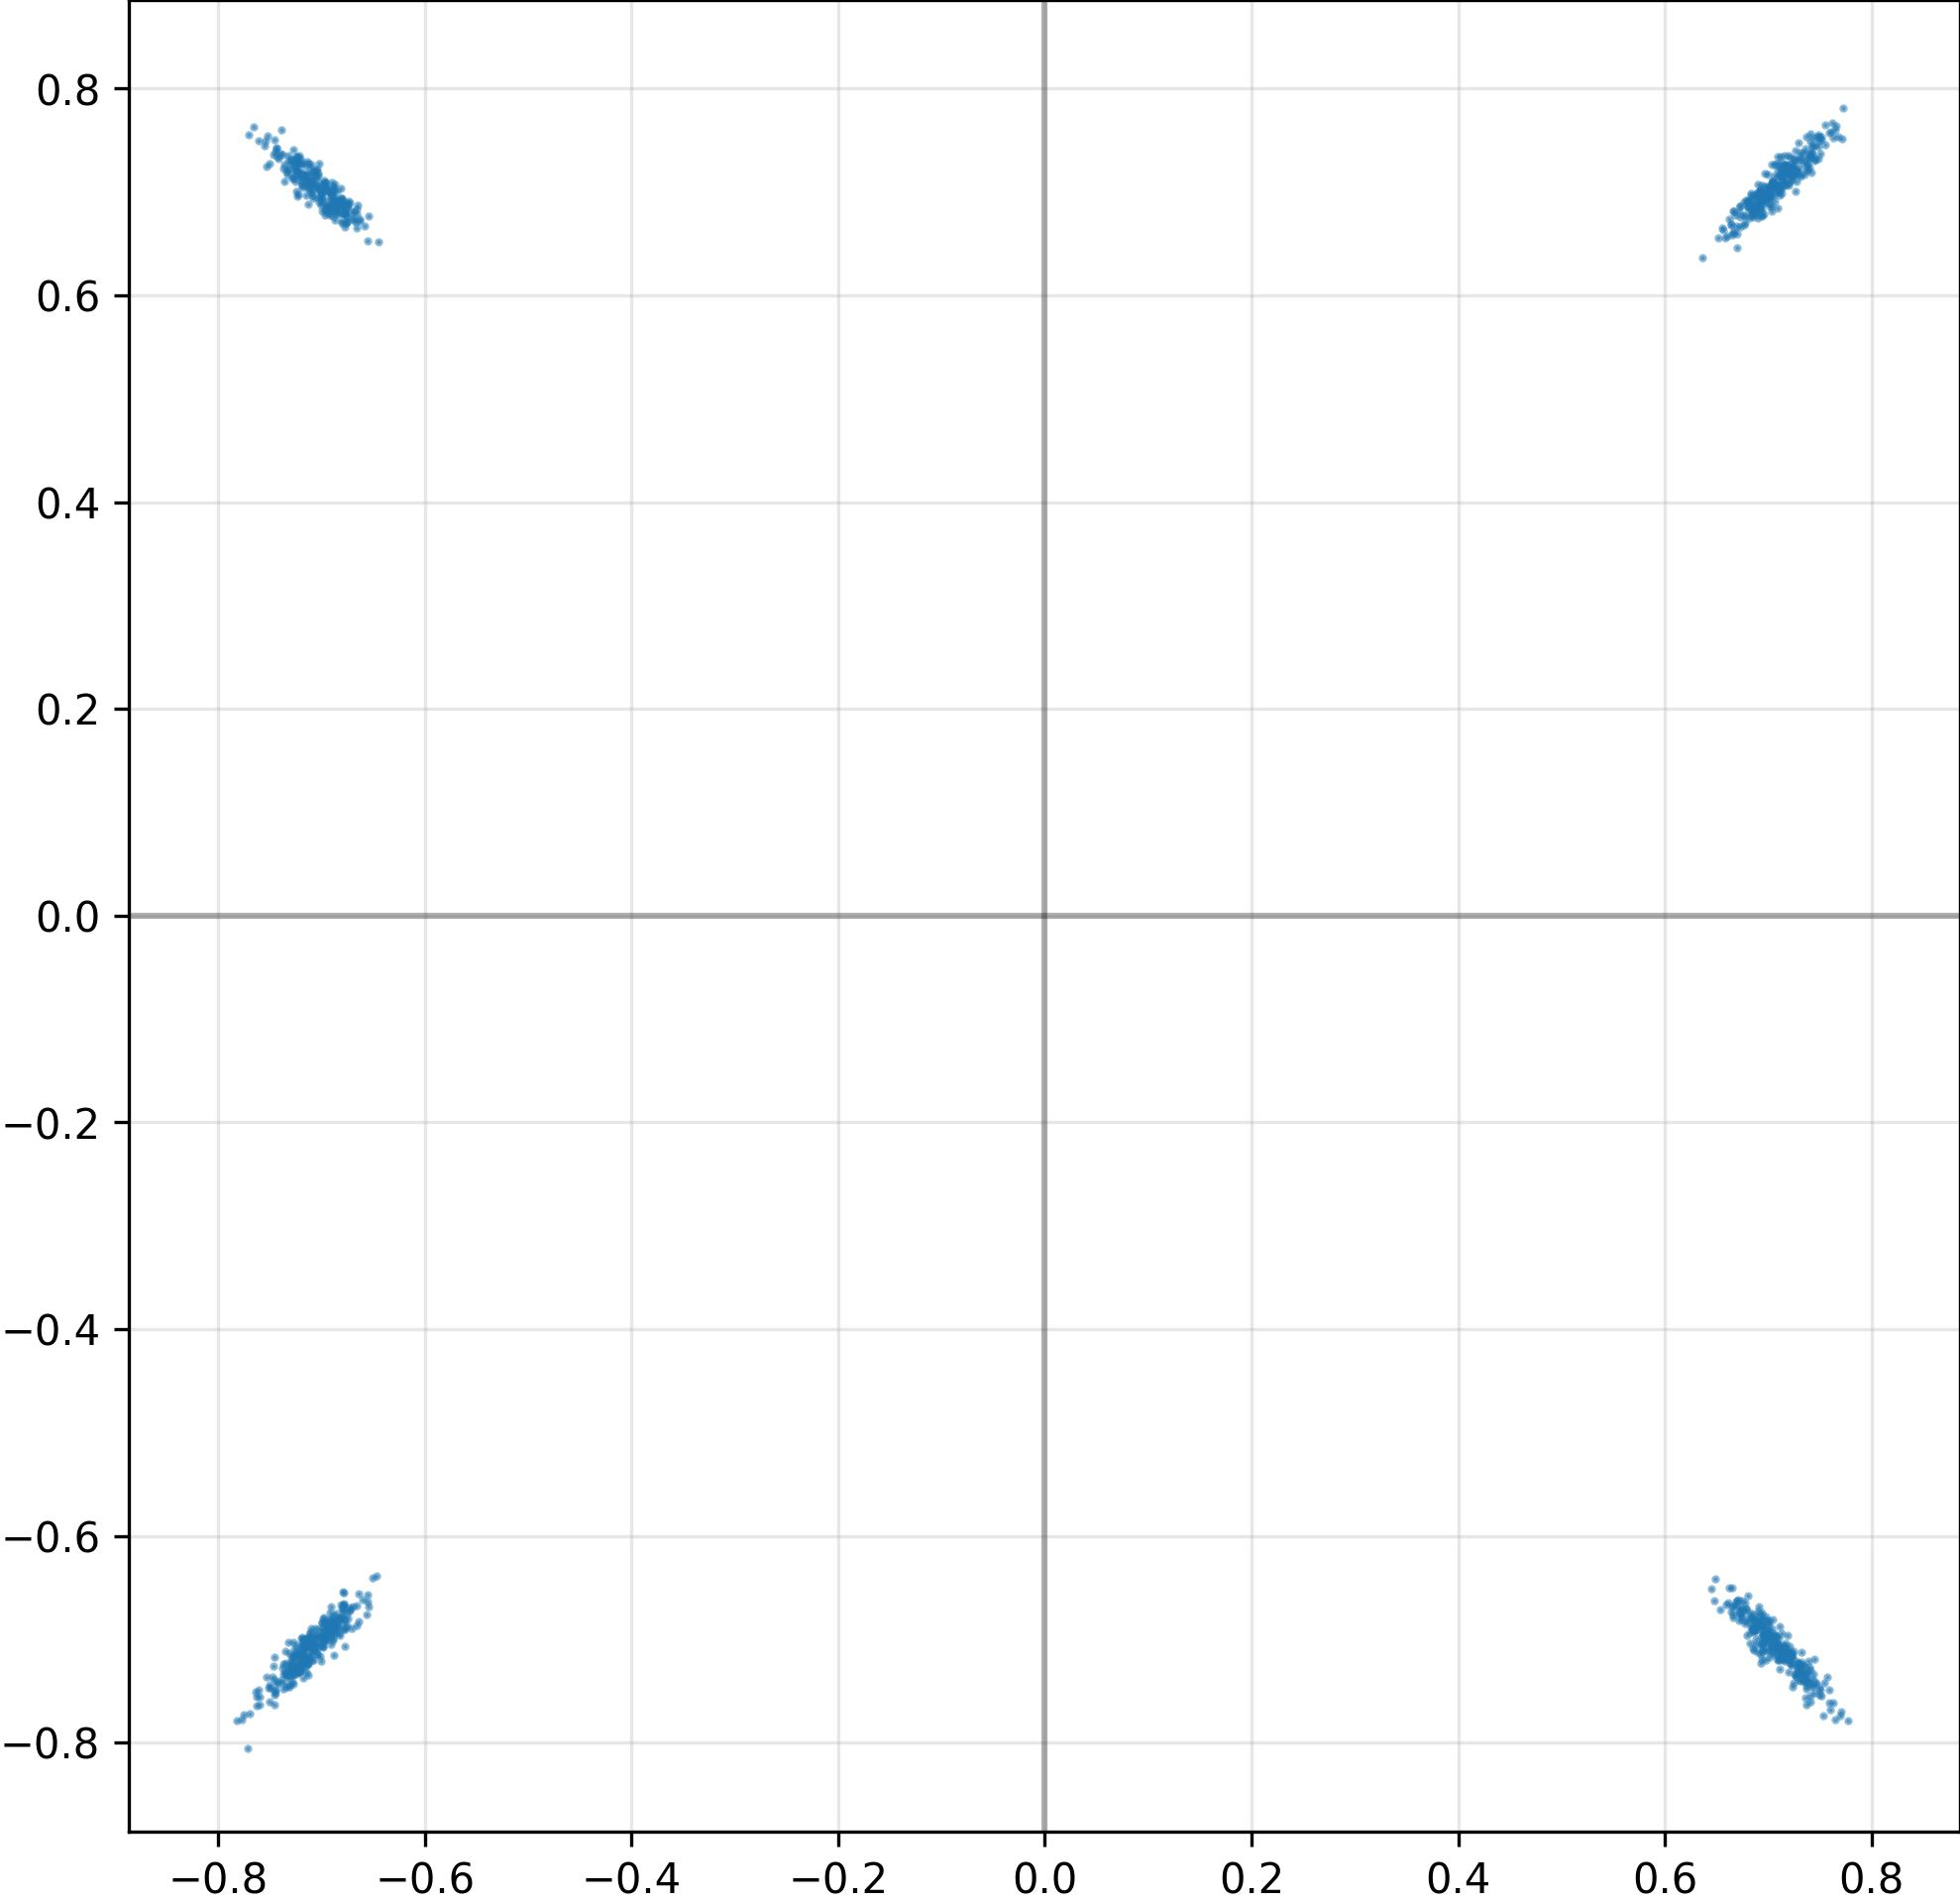

Source data for this figure (header and first rows):
I, Q
-6.861475706100463867e-01, -6.823476552963256836e-01
7.187651395797729492e-01, 7.198010087013244629e-01
-7.110059261322021484e-01, -6.936907172203063965e-01
7.028524875640869141e-01, 6.955900788307189941e-01
7.372279763221740723e-01, -7.481493949890136719e-01
7.027637958526611328e-01, 7.014898061752319336e-01
7.222984433174133301e-01, -7.241464257240295410e-01
-7.129088640213012695e-01, -7.239798903465270996e-01
-7.055633068084716797e-01, -6.943373680114746094e-01
6.640238165855407715e-01, 6.691921353340148926e-01
7.157801389694213867e-01, -7.091238498687744141e-01
-6.814507842063903809e-01, 6.855762600898742676e-01
7.010017037391662598e-01, -6.968269348144531250e-01
-7.200872302055358887e-01, 7.326785922050476074e-01
-6.604516506195068359e-01, -6.620477437973022461e-01
-7.629404664039611816e-01, -7.560793757438659668e-01
7.175872921943664551e-01, 7.195206284523010254e-01
-7.247115969657897949e-01, -7.059469819068908691e-01
6.360975503921508789e-01, 6.364650130271911621e-01
7.115086913108825684e-01, 7.249690294265747070e-01
-7.242004871368408203e-01, 7.008602023124694824e-01
6.879621744155883789e-01, 6.987026929855346680e-01
7.087956070899963379e-01, -7.190203070640563965e-01
-6.629753112792968750e-01, 6.737511754035949707e-01
-7.018159031867980957e-01, 7.036731839179992676e-01
-7.176671028137207031e-01, -7.176520228385925293e-01
-7.653878331184387207e-01, 7.626852393150329590e-01
6.915116906166076660e-01, -6.891795396804809570e-01
7.221210598945617676e-01, 7.269696593284606934e-01
-6.801451444625854492e-01, 6.791737675666809082e-01
-6.945267319679260254e-01, -6.884589791297912598e-01
7.136866450309753418e-01, 7.191921472549438477e-01
-7.185852527618408203e-01, 7.067885398864746094e-01
-7.527096867561340332e-01, 7.246450781822204590e-01
6.902019977569580078e-01, 6.744667887687683105e-01
7.393925189971923828e-01, -7.264744639396667480e-01
-7.073671817779541016e-01, -7.089821696281433105e-01
7.511370182037353516e-01, 7.501855492591857910e-01
7.381711602210998535e-01, -7.387982606887817383e-01
-7.097933888435363770e-01, 7.262488007545471191e-01
6.975163221359252930e-01, -7.016599178314208984e-01
-6.961441040039062500e-01, 6.880773305892944336e-01
-7.158301472663879395e-01, -7.273697853088378906e-01
-6.727050542831420898e-01, -6.696763038635253906e-01
7.199183702468872070e-01, -7.164692282676696777e-01
7.222263813018798828e-01, 7.154703140258789062e-01
-7.331411242485046387e-01, -7.343039512634277344e-01
7.103629708290100098e-01, -7.091149687767028809e-01
-7.365267872810363770e-01, -7.418412566184997559e-01
-7.175075411796569824e-01, -7.000960707664489746e-01
7.152963876724243164e-01, 7.234507203102111816e-01
7.310015559196472168e-01, 7.341800928115844727e-01
6.915777325630187988e-01, 7.013469934463500977e-01
-7.106721401214599609e-01, 7.095789313316345215e-01
-7.017311453819274902e-01, 6.947681307792663574e-01
-7.215183377265930176e-01, -7.316845059394836426e-01
-7.692294120788574219e-01, -7.721679210662841797e-01
-6.951019763946533203e-01, -6.845829486846923828e-01
7.194212079048156738e-01, -7.161847352981567383e-01
6.846035718917846680e-01, 6.791093349456787109e-01
... 964 more rows
